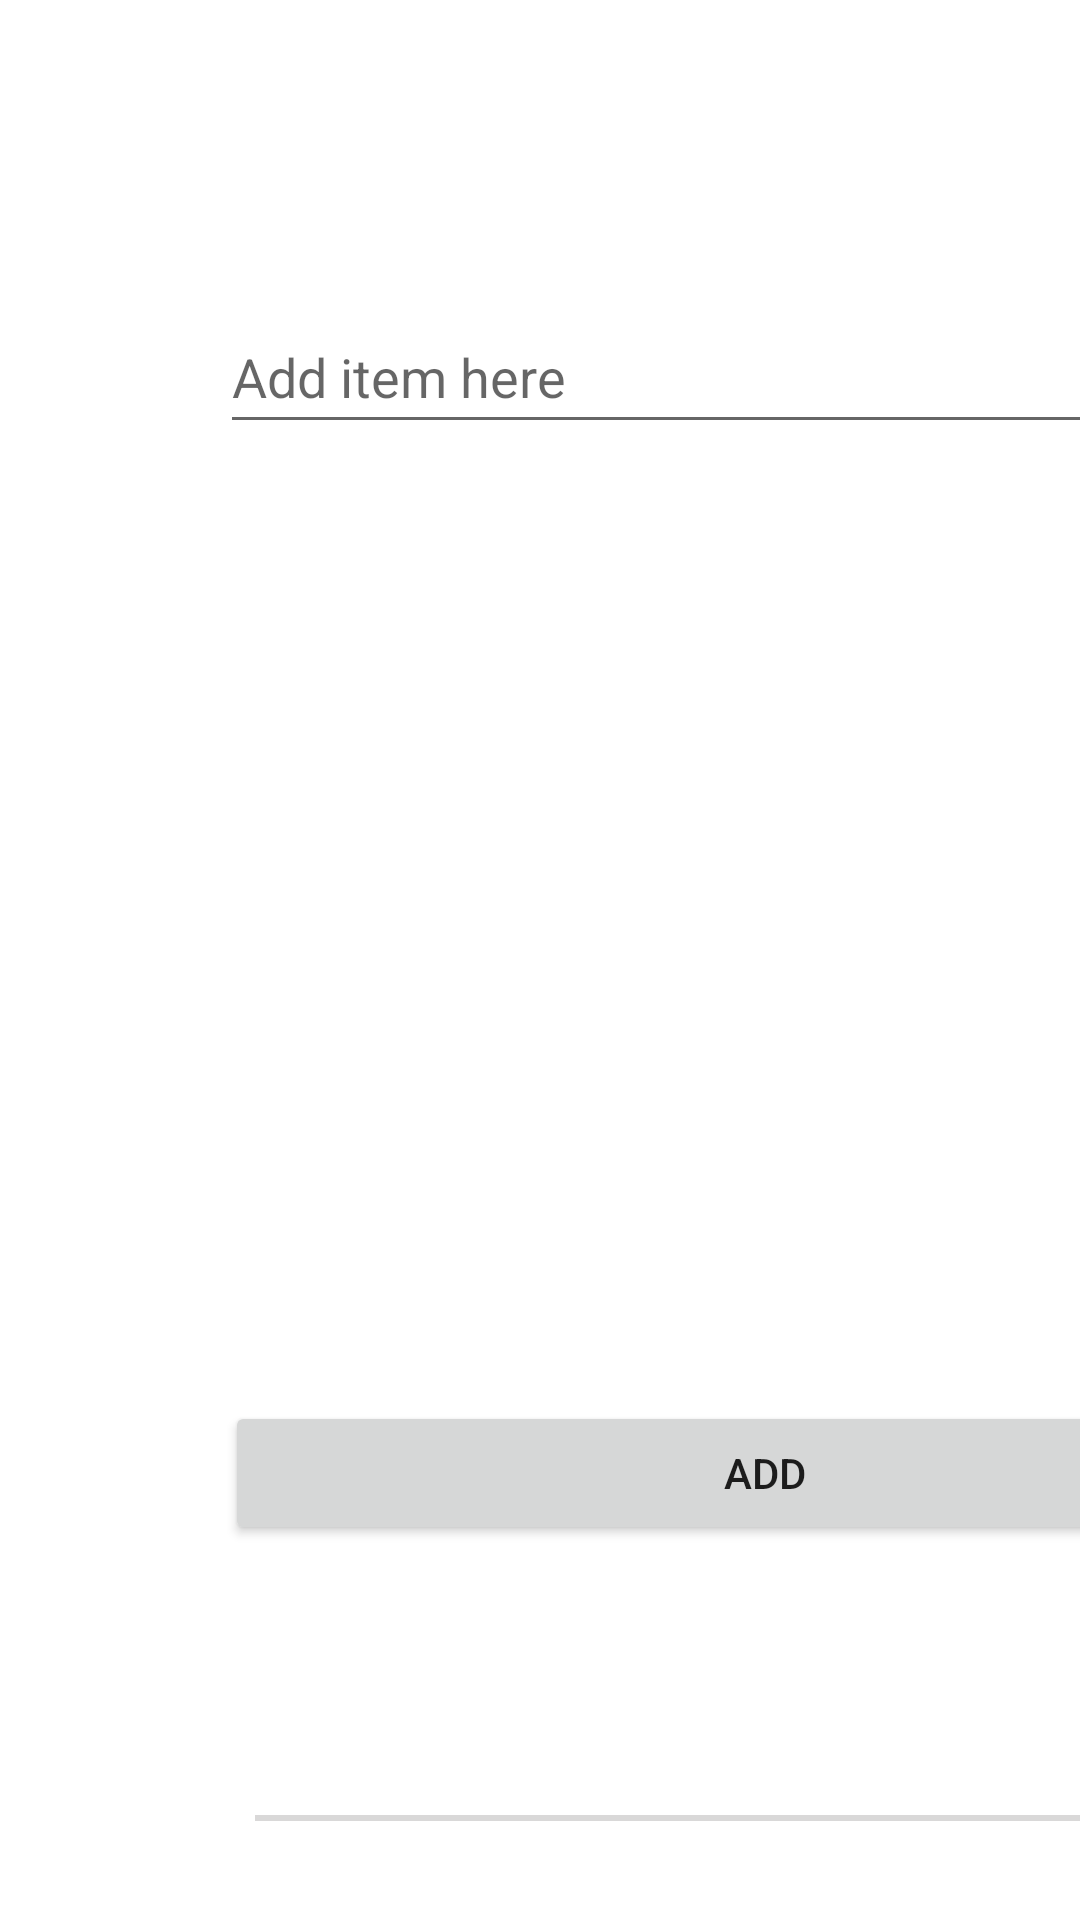

Produce the Android XML layout that renders to this screen, including the resource entries it uses.
<!-- AndroidManifest.xml: application theme Theme.example -->
<!-- res/layout/event_card.xml -->
<?xml version="1.0" encoding="utf-8"?>
<RelativeLayout xmlns:android="http://schemas.android.com/apk/res/android"
    xmlns:app="http://schemas.android.com/apk/res-auto"
    android:layout_width="250dp"
    android:layout_height="350dp"
    android:background="@android:color/white"
    android:orientation="vertical"
    android:translationX="75dp"
    android:translationY="100dp"
    app:layout_constraintHeight_max="wrap">

    <LinearLayout
        android:layout_width="match_parent"
        android:layout_height="wrap_content"
        android:orientation="vertical">

        <EditText
            android:id="@+id/etItem"
            android:layout_width="316dp"
            android:layout_height="wrap_content"
            android:layout_alignParentStart="true"
            android:layout_alignParentBottom="true"
            android:layout_marginStart="-2dp"
            android:layout_marginEnd="3dp"
            android:layout_marginBottom="1dp"
            android:layout_toStartOf="@+id/btnAdd"
            android:ems="10"
            android:hint="Add item here"
            android:inputType="textPersonName"
            android:minHeight="48dp" />

        <androidx.recyclerview.widget.RecyclerView
            android:id="@+id/rvItems"
            android:layout_width="match_parent"
            android:layout_height="318dp"
            android:layout_above="@+id/etItem"
            android:layout_alignParentStart="true"
            android:layout_alignParentTop="true"
            android:layout_centerHorizontal="true"
            android:layout_marginStart="0dp"
            android:layout_marginTop="0dp"
            android:layout_marginBottom="0dp" />

        <Button
            android:id="@+id/btnAdd"
            android:layout_width="match_parent"
            android:layout_height="wrap_content"
            android:layout_alignParentEnd="true"
            android:layout_alignParentBottom="true"
            android:text="Add" />


        <LinearLayout
            android:id="@+id/time"
            android:layout_width="match_parent"
            android:layout_height="wrap_content"
            android:layout_above="@+id/back_ll"
            android:layout_below="@+id/content"
            android:orientation="vertical">

            <LinearLayout
                android:layout_width="match_parent"
                android:layout_height="90dp"
                android:gravity="center"/>

            <View
                android:layout_width="match_parent"
                android:layout_height="1dp"
                android:layout_below="@+id/end_time_recycle"
                android:layout_marginLeft="10dp"
                android:layout_marginRight="10dp"
                android:background="#d9d8d8" />

        </LinearLayout>

        <LinearLayout
            android:id="@+id/back_ll"
            android:layout_width="match_parent"
            android:layout_height="wrap_content"
            android:orientation="vertical">

            <View
                android:layout_width="match_parent"
                android:layout_height="1dp"
                android:layout_below="@+id/end_time_recycle"
                android:layout_marginLeft="10dp"
                android:layout_marginRight="10dp"
                android:background="#d9d8d8" />

        </LinearLayout>
    </LinearLayout>

    <Button
        android:id="@+id/eventBtn"
        android:layout_width="89dp"
        android:layout_height="wrap_content"
        android:layout_alignParentEnd="true"
        android:layout_alignParentBottom="true"
        android:layout_marginEnd="4dp"
        android:layout_marginBottom="8dp"
        android:text="Create Card"
        android:textSize="10sp" />

</RelativeLayout>
<!-- resources referenced by this layout -->
<resources>
  <style name="Theme.example" parent="Theme.MaterialComponents.DayNight.DarkActionBar">
          
          <item name="colorPrimary">@color/purple_500</item>
          <item name="colorPrimaryVariant">@color/purple_700</item>
          <item name="colorOnPrimary">@color/white</item>
          
          <item name="colorSecondary">@color/teal_200</item>
          <item name="colorSecondaryVariant">@color/teal_700</item>
          <item name="colorOnSecondary">@color/black</item>
          
          <item name="android:statusBarColor" tools:targetApi="l">?attr/colorPrimaryVariant</item>
          
      </style>
  <!-- not gathered from this repository: default colours our renderer supplied (Android Studio template values) -->
  <color name="purple_500">#FF6200EE</color>
  <color name="purple_700">#FF3700B3</color>
  <color name="teal_200">#FF03DAC5</color>
  <color name="teal_700">#FF018786</color>
  <color name="black">#FF000000</color>
  <color name="white">#FFFFFFFF</color>
</resources>
